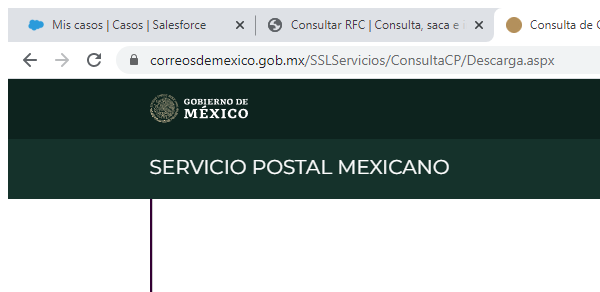
Task: Actualización de contratos de clientes por correo electrónico
Workflow: VerificarCP

Step 1: Attach codigos postales in window 'Consulta de Códigos Postales' (chrome.exe)

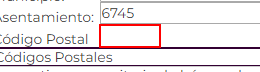
Step 2: type [in_CodigoPostal] into the text box 'txtcp'

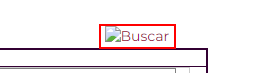
Step 3: click on the text box

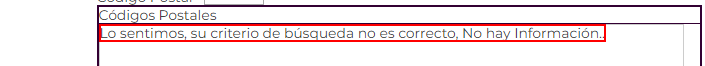
Step 4: find the element

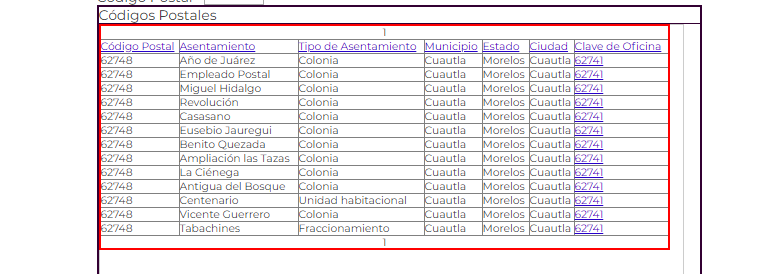
Step 5: get-text from the tbody
